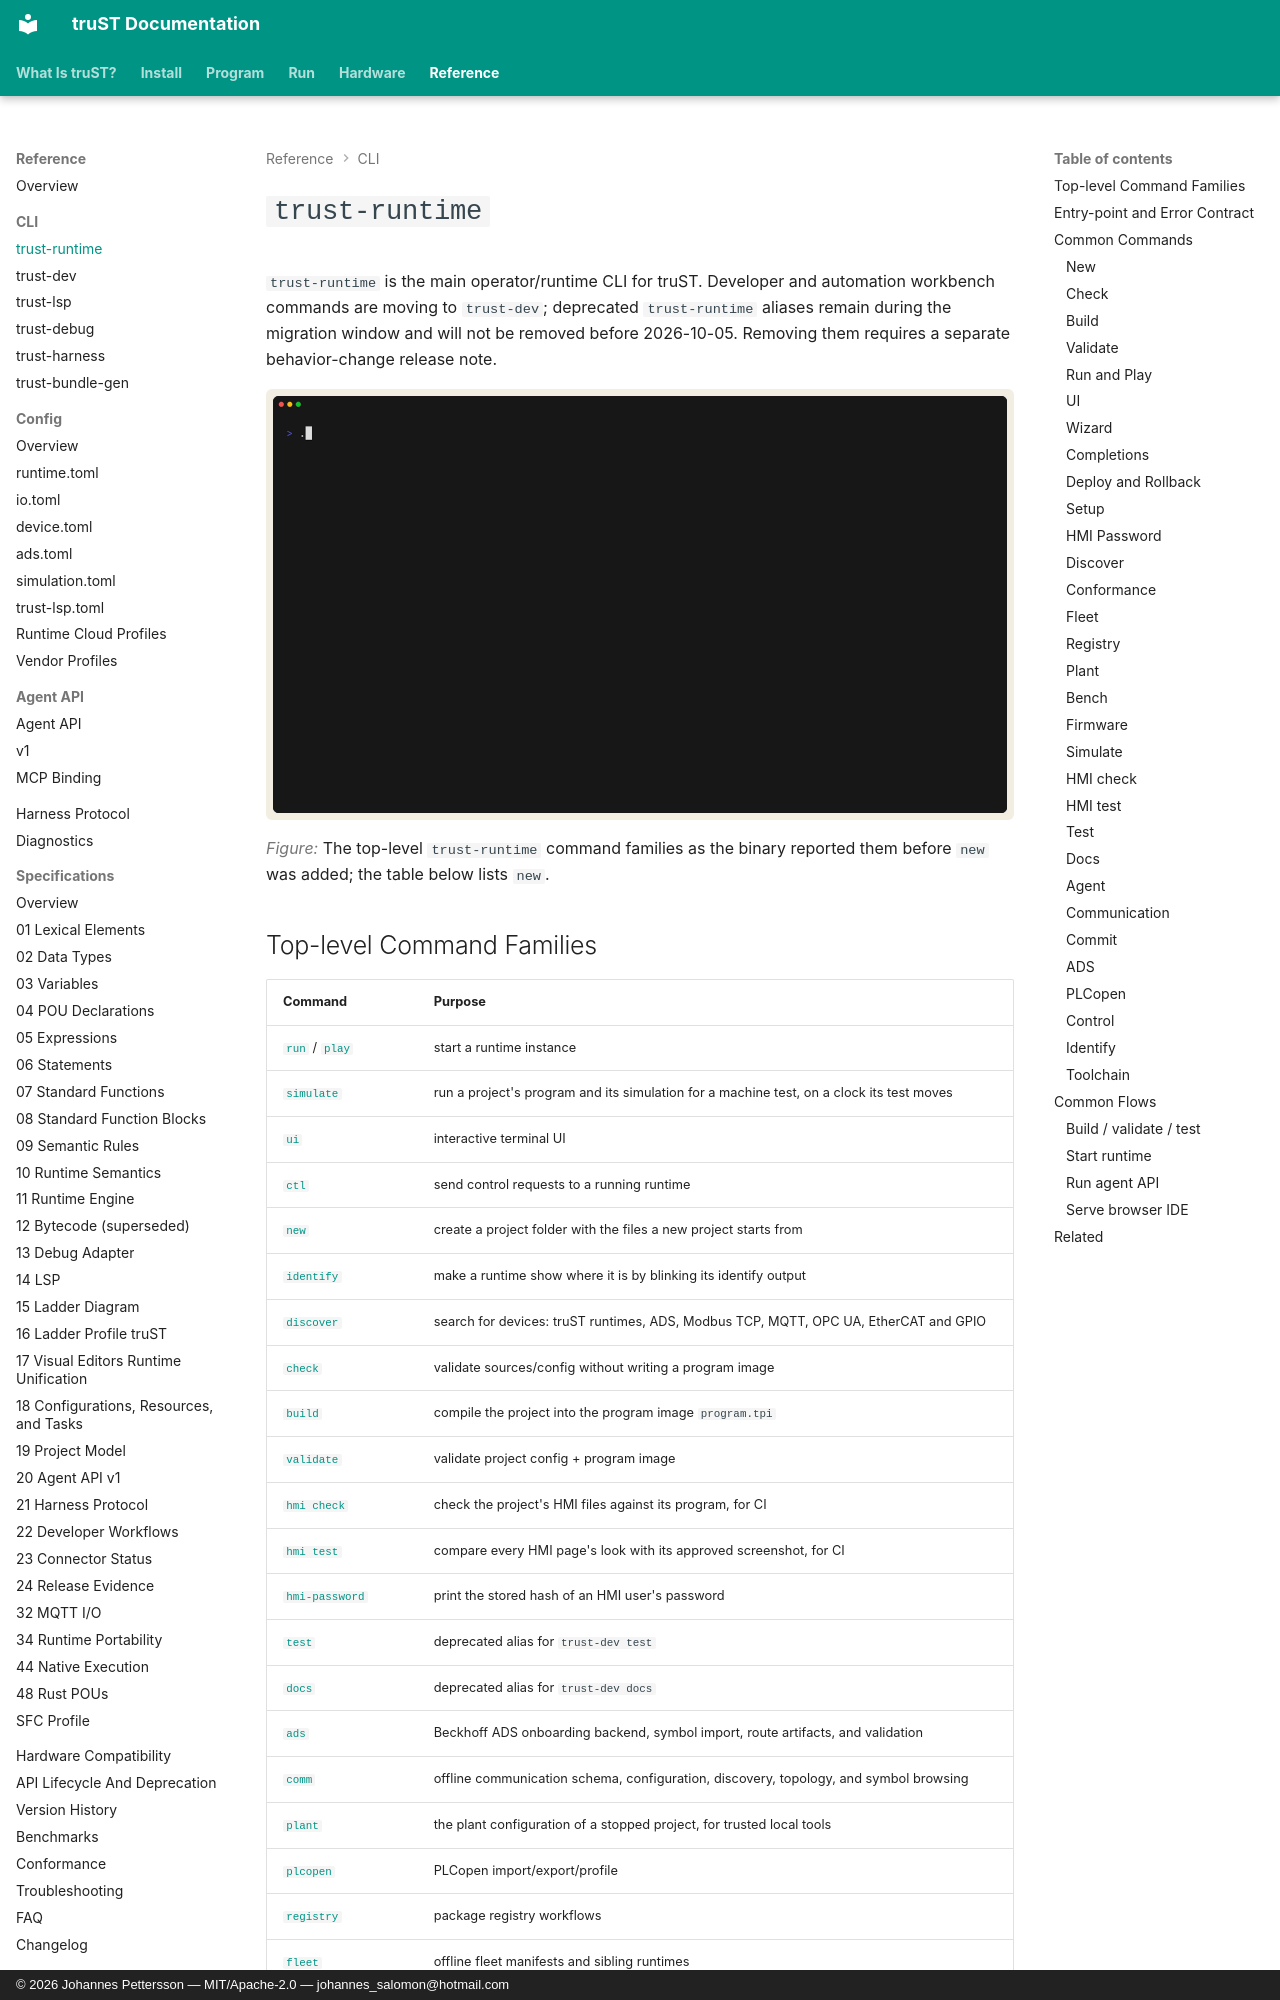

repository: johannesPettersson80/trust-platform · page: reference/cli/trust-runtime/index.html · generator: mkdocs · copyright: © 2026 Johannes Pettersson — MIT/Apache-2.0 — johannes_salomon@hotmail.com

# `trust-runtime`

`trust-runtime` is the main operator/runtime CLI for truST. Developer and
automation workbench commands are moving to `trust-dev`; deprecated
`trust-runtime` aliases remain during the migration window and will not be
removed before 2026-10-05. Removing them requires a separate behavior-change
release note.

![Top-level `trust-runtime --help`](../../assets/images/terminal/runtime-help.gif)

*Figure:* The top-level `trust-runtime` command families as the binary reported
them before `new` was added; the table below lists `new`.

## Top-level Command Families

| Command | Purpose |
| --- | --- |
| [`run`](#run-and-play) / [`play`](#run-and-play) | start a runtime instance |
| [`simulate`](#simulate) | run a project's program and its simulation for a machine test, on a clock its test moves |
| [`ui`](#ui) | interactive terminal UI |
| [`ctl`](#control) | send control requests to a running runtime |
| [`new`](#new) | create a project folder with the files a new project starts from |
| [`identify`](#identify) | make a runtime show where it is by blinking its identify output |
| [`discover`](#discover) | search for devices: truST runtimes, ADS, Modbus TCP, MQTT, OPC UA, EtherCAT and GPIO |
| [`check`](#check) | validate sources/config without writing a program image |
| [`build`](#build) | compile the project into the program image `program.tpi` |
| [`validate`](#validate) | validate project config + program image |
| [`hmi check`](#hmi-check) | check the project's HMI files against its program, for CI |
| [`hmi test`](#hmi-test) | compare every HMI page's look with its approved screenshot, for CI |
| [`hmi-password`](#hmi-password) | print the stored hash of an HMI user's password |
| [`test`](#test) | deprecated alias for `trust-dev test` |
| [`docs`](#docs) | deprecated alias for `trust-dev docs` |
| [`ads`](#ads) | Beckhoff ADS onboarding backend, symbol import, route artifacts, and validation |
| [`comm`](#communication) | offline communication schema, configuration, discovery, topology, and symbol browsing |
| [`plant`](#plant) | the plant configuration of a stopped project, for trusted local tools |
| [`plcopen`](#plcopen) | PLCopen import/export/profile |
| [`registry`](#registry) | package registry workflows |
| [`fleet`](#fleet) | offline fleet manifests and sibling runtimes |
| [`setup`](#setup) | initialize system I/O config |
| [`ide`](#serve-browser-ide) | serve the browser IDE |
| [`config-ui`](#serve-browser-ide) | deprecated alias for `ide` |
| [`agent`](#agent) | deprecated alias for `trust-dev agent serve` |
| [`commit`](#commit) | deprecated alias for `trust-dev commit` |
| [`wizard`](#wizard) | create a new project folder |
| [`deploy`](#deploy-and-rollback) / [`rollback`](#deploy-and-rollback) | versioned deployment and rollback |
| [`bench`](#bench) | communication/runtime benchmark surfaces |
| [`conformance`](#conformance) | deterministic conformance suite runner |
| [`completions`](#completions) | generate shell completions |
| [`toolchain`](#toolchain) | the compiler toolchain that builds programs: `status`, `install`, `bundle` |
| [`firmware`](#firmware) | install truST's firmware on a chip through the chip's own boot loader: `install` |
